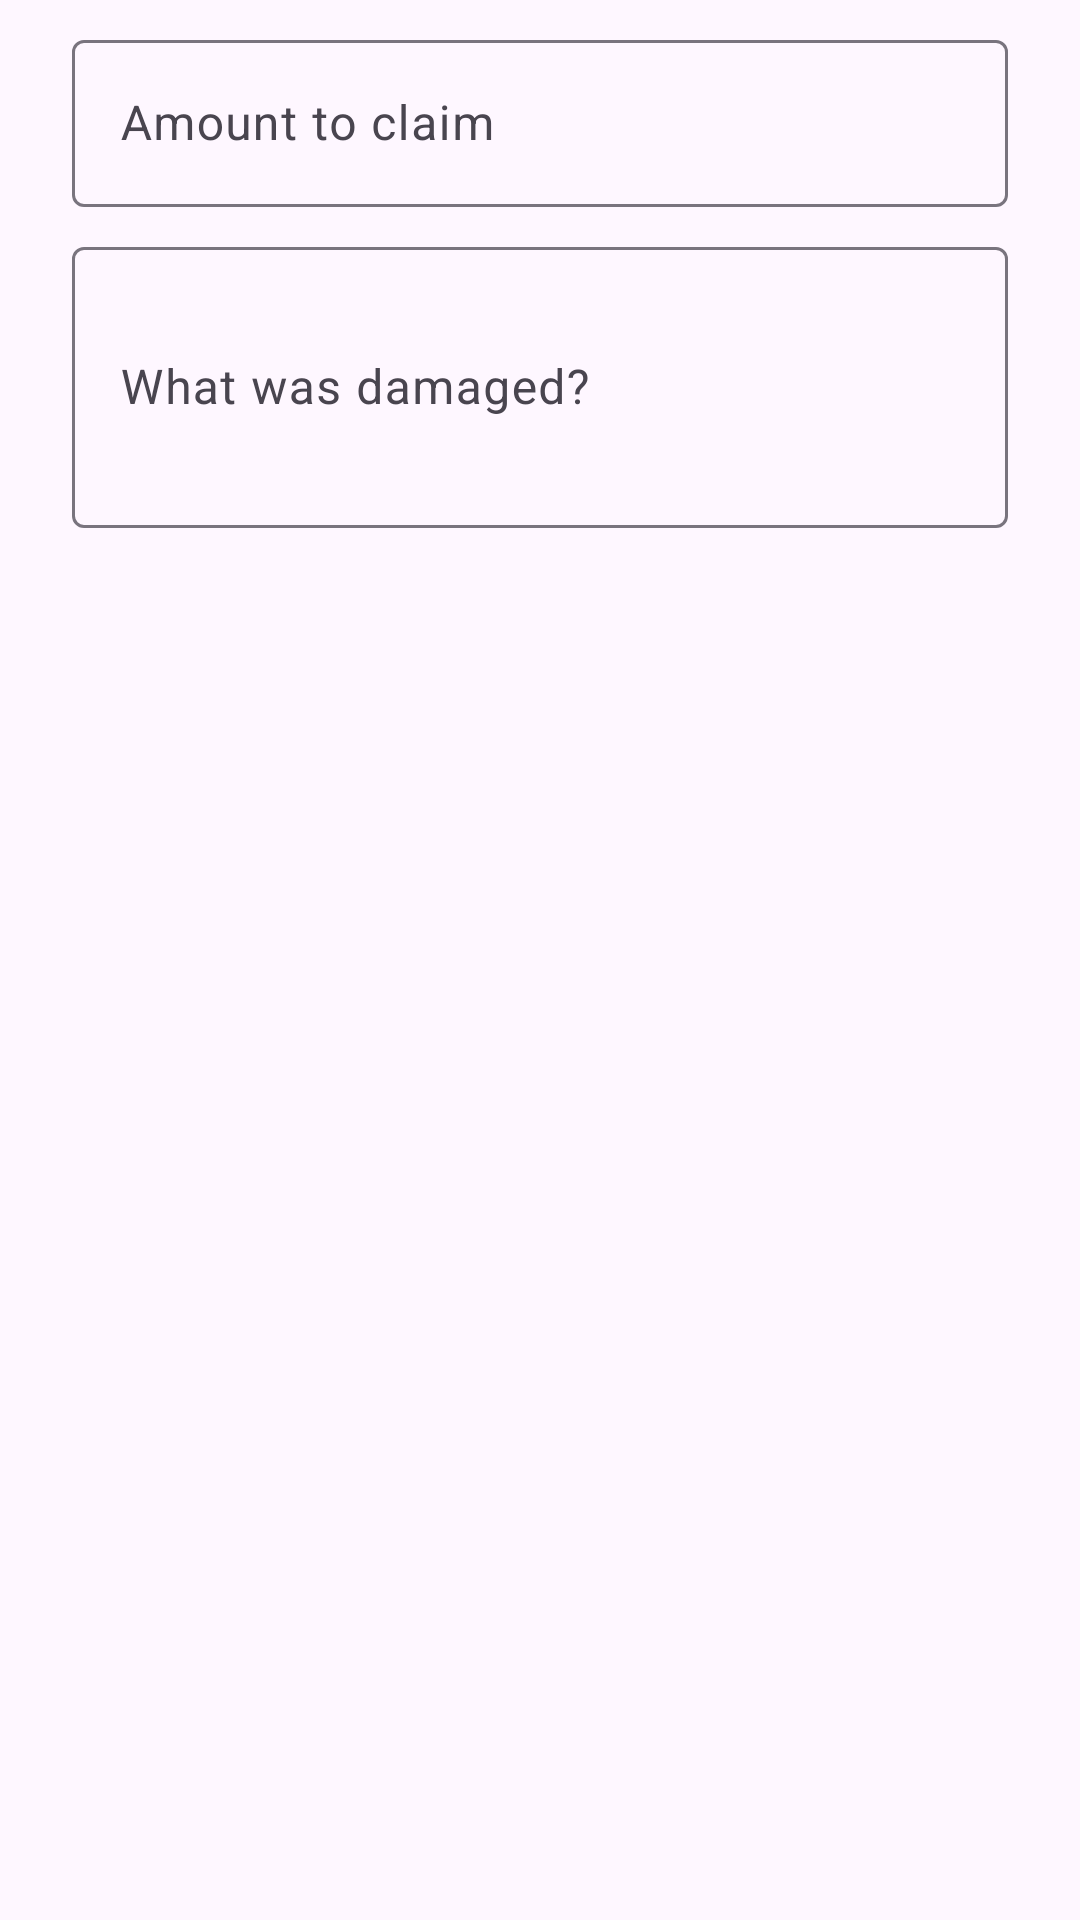

The Android layout XML behind this screen, and the referenced resources:
<!-- AndroidManifest.xml: application theme Theme.RentNear -->
<!-- res/layout/dialog_claim.xml -->
<?xml version="1.0" encoding="utf-8"?>
<LinearLayout xmlns:android="http://schemas.android.com/apk/res/android"
    android:layout_width="match_parent"
    android:layout_height="wrap_content"
    android:orientation="vertical"
    android:paddingStart="24dp"
    android:paddingTop="8dp"
    android:paddingEnd="24dp">

    <com.google.android.material.textfield.TextInputLayout
        android:layout_width="match_parent"
        android:layout_height="wrap_content"
        android:hint="@string/claim_amount_hint">

        <com.google.android.material.textfield.TextInputEditText
            android:id="@+id/etAmount"
            android:layout_width="match_parent"
            android:layout_height="wrap_content"
            android:inputType="numberDecimal" />
    </com.google.android.material.textfield.TextInputLayout>

    <com.google.android.material.textfield.TextInputLayout
        android:id="@+id/reasonLayout"
        android:layout_width="match_parent"
        android:layout_height="wrap_content"
        android:layout_marginTop="8dp"
        android:hint="@string/claim_reason_hint">

        <com.google.android.material.textfield.TextInputEditText
            android:id="@+id/etReason"
            android:layout_width="match_parent"
            android:layout_height="wrap_content"
            android:inputType="textMultiLine|textCapSentences"
            android:maxLength="500"
            android:minLines="3" />
    </com.google.android.material.textfield.TextInputLayout>
</LinearLayout>
<!-- resources referenced by this layout -->
<resources>
  <string name="claim_amount_hint">Amount to claim</string>
  <string name="claim_reason_hint">What was damaged?</string>
  <style name="Theme.RentNear" parent="Theme.Material3.DayNight.NoActionBar">
          <item name="colorPrimary">#0F766E</item>
          <item name="colorOnPrimary">#FFFFFF</item>
          <item name="colorSecondary">#F59E0B</item>
      </style>
</resources>
